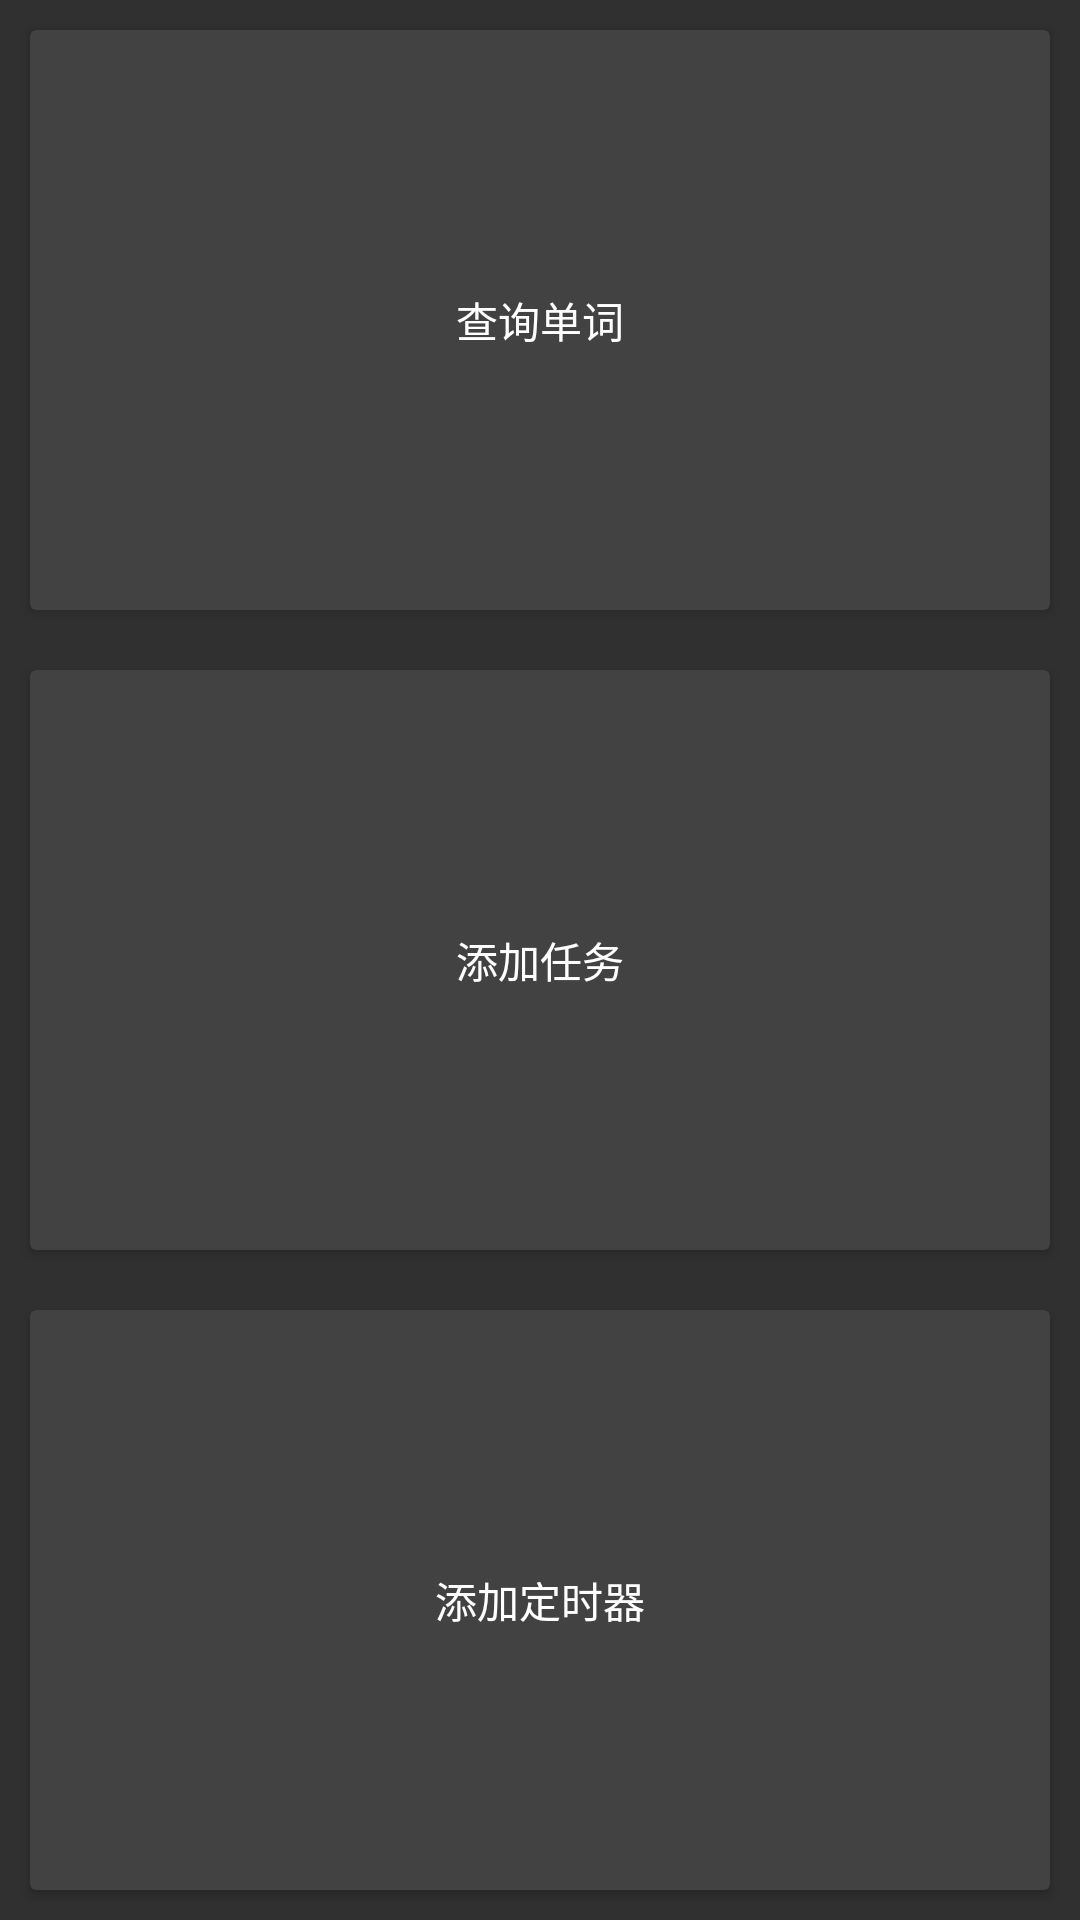

Android layout source for this screen:
<!-- AndroidManifest.xml: application theme Theme.AppCompat.NoActionBar -->
<!-- res/layout/fragment_other.xml -->
<?xml version="1.0" encoding="utf-8"?>
<LinearLayout xmlns:android="http://schemas.android.com/apk/res/android"
    android:orientation="vertical" android:layout_width="match_parent"
    android:layout_height="match_parent">

    <LinearLayout
        android:layout_width="match_parent"
        android:layout_height="match_parent"
        android:orientation="vertical">

        <android.support.v7.widget.CardView
            android:layout_weight="1"
            android:layout_width="match_parent"
            android:layout_height="wrap_content"
            android:layout_margin="10dp">

            <Button
                android:id="@+id/fg_addword"
                style="@style/Widget.AppCompat.Button.Borderless"
                android:layout_width="match_parent"
                android:layout_height="match_parent"
                android:text="查询单词" />
        </android.support.v7.widget.CardView>

        <android.support.v7.widget.CardView
            android:layout_weight="1"
            android:layout_width="match_parent"
            android:layout_height="wrap_content"
            android:layout_margin="10dp">

            <Button
                android:id="@+id/fg_addtask"
                style="@style/Widget.AppCompat.Button.Borderless"
                android:layout_width="match_parent"
                android:layout_height="match_parent"
                android:text="添加任务" />
        </android.support.v7.widget.CardView>

        <android.support.v7.widget.CardView
            android:layout_weight="1"
            android:layout_width="match_parent"
            android:layout_height="wrap_content"
            android:layout_margin="10dp">

            <Button
                android:id="@+id/fg_addtip"
                style="@style/Widget.AppCompat.Button.Borderless"
                android:layout_width="match_parent"
                android:layout_height="match_parent"
                android:text="添加定时器" />
        </android.support.v7.widget.CardView>
    </LinearLayout>

</LinearLayout>
<!-- resources referenced by this layout -->
<resources>

</resources>
